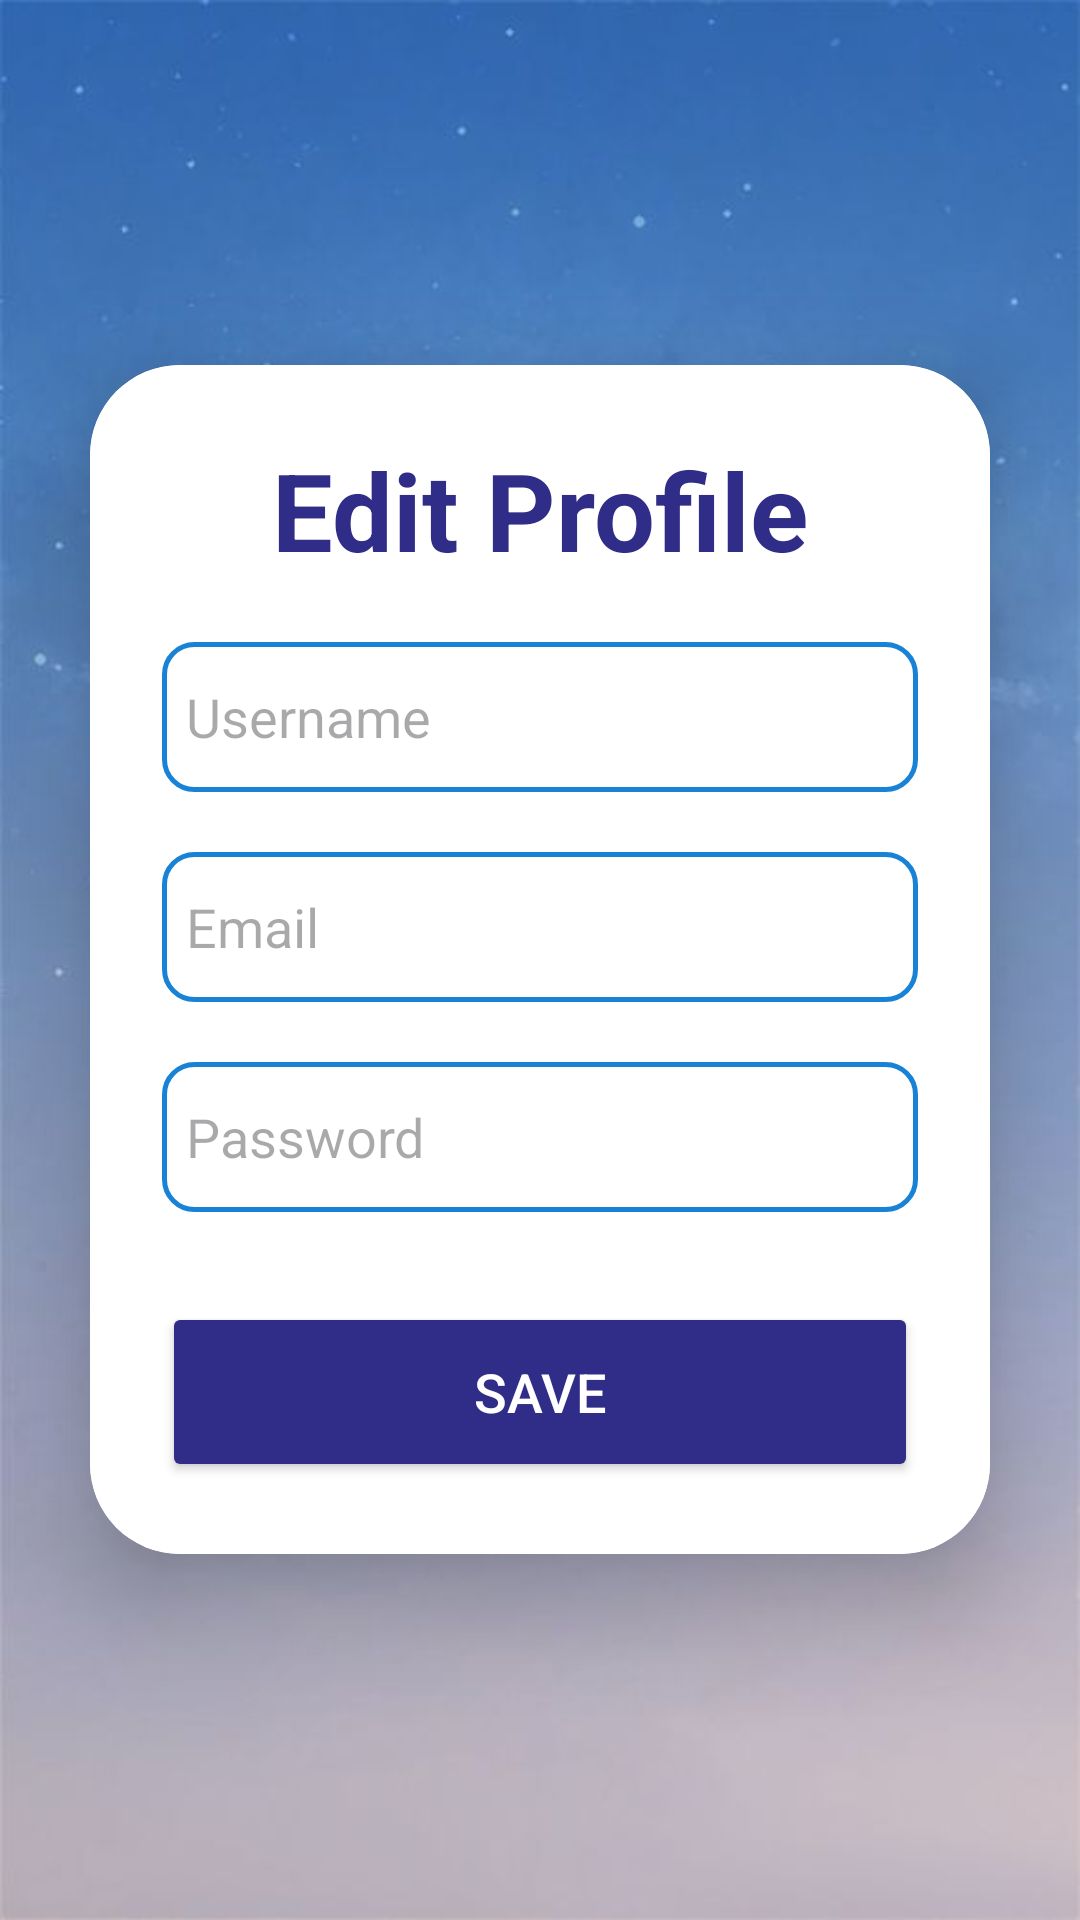

Layout XML and referenced resources for this Android screen:
<!-- AndroidManifest.xml: application theme Theme.BeFreeApp -->
<!-- res/layout/activity_edit_profile.xml -->
<?xml version="1.0" encoding="utf-8"?>
<LinearLayout
    xmlns:android="http://schemas.android.com/apk/res/android"
    xmlns:app="http://schemas.android.com/apk/res-auto"
    xmlns:tools="http://schemas.android.com/tools"
    android:layout_width="match_parent"
    android:layout_height="match_parent"
    android:orientation="vertical"
    android:gravity="center"
    android:background="@drawable/profile_back"
    tools:context=".EditProfile">

    <androidx.cardview.widget.CardView
        android:layout_width="match_parent"
        android:layout_height="wrap_content"
        android:layout_margin="30dp"
        app:cardCornerRadius="30dp"
        app:cardElevation="20dp">

        <LinearLayout
            android:layout_width="match_parent"
            android:layout_height="wrap_content"
            android:orientation="vertical"
            android:layout_gravity="center_horizontal"
            android:padding="24dp"
            android:background="@color/white">

            <TextView
                android:layout_width="match_parent"
                android:layout_height="wrap_content"
                android:text="Edit Profile"
                android:textSize="36sp"
                android:textAlignment="center"
                android:textStyle="bold"
                android:textColor="@color/blueButton"/>

            <EditText
                android:layout_width="match_parent"
                android:layout_height="50dp"
                android:id="@+id/editUsername"
                android:background="@drawable/round_edittext"
                android:layout_marginTop="20dp"
                android:padding="8dp"
                android:hint="Username"
                android:drawablePadding="8dp"
                android:textColor="@color/black"/>

            <EditText
                android:layout_width="match_parent"
                android:layout_height="50dp"
                android:id="@+id/editEmail"
                android:background="@drawable/round_edittext"
                android:layout_marginTop="20dp"
                android:padding="8dp"
                android:hint="Email"
                android:drawablePadding="8dp"
                android:textColor="@color/black"/>

            <EditText
                android:layout_width="match_parent"
                android:layout_height="50dp"
                android:id="@+id/editPassword"
                android:background="@drawable/round_edittext"
                android:layout_marginTop="20dp"
                android:padding="8dp"
                android:hint="Password"
                android:inputType="textPassword"
                android:drawablePadding="8dp"
                android:textColor="@color/black"/>

            <Button
                android:layout_width="match_parent"
                android:layout_height="60dp"
                android:text="Save"
                android:id="@+id/saveButton"
                android:textSize="18sp"
                android:layout_marginTop="30dp"
                android:textColor="#FFFFFF"
                android:backgroundTint="@color/blueButton"
                app:cornerRadius = "20dp"/>

        </LinearLayout>

    </androidx.cardview.widget.CardView>

</LinearLayout>
<!-- resources referenced by this layout -->
<resources>
  <color name="black">#FF000000</color>
  <color name="blueButton">#2F2D87</color>
  <color name="white">#FFFFFFFF</color>
  <!-- drawable profile_back: jpg bitmap (drawable, 17353 bytes) -->
  <!-- drawable round_edittext (drawable) -->
  <?xml version="1.0" encoding="utf-8"?>
  <shape xmlns:android="http://schemas.android.com/apk/res/android">
      <solid android:color="@android:color/transparent"/>
      <corners android:radius="10dp"/>
      <stroke
          android:width="1.5dp"
          android:color="@color/blueDarkest"/>
      <padding
          android:left="10dp"
          android:top="10dp"
          android:right="10dp"
          android:bottom="10dp"/>
  </shape>
  <style name="Theme.BeFreeApp" parent="Base.Theme.BeFreeApp" />
  <color name="blueDarkest">#1882D6</color>
  <style name="Base.Theme.BeFreeApp" parent="Theme.Material3.DayNight.NoActionBar">
          
          <item name="colorPrimary">@color/blueDarkest</item>
      </style>
</resources>
